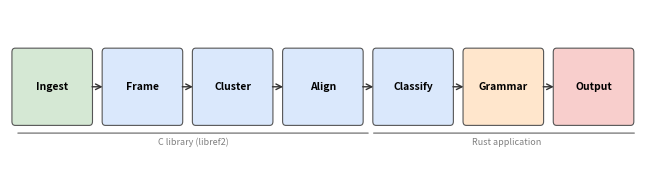
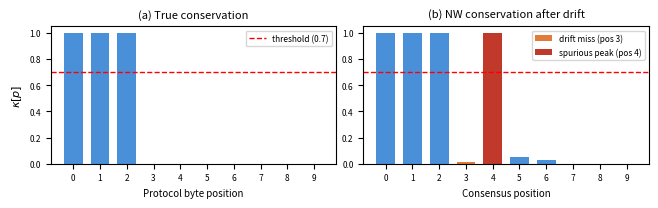

Here is the Python script that generated these plots, in order:
#!/usr/bin/env python3
"""Generate placeholder figures for ref2.tex."""
import sys

def pipeline_fig():
    try:
        import matplotlib
        matplotlib.use('Agg')
        import matplotlib.pyplot as plt
        import matplotlib.patches as mpatches

        fig, ax = plt.subplots(figsize=(6.5, 1.6))
        ax.set_xlim(0, 10); ax.set_ylim(0, 2); ax.axis('off')
        stages = ['Ingest', 'Frame', 'Cluster', 'Align', 'Classify', 'Grammar', 'Output']
        colors = ['#d5e8d4', '#dae8fc', '#dae8fc', '#dae8fc', '#dae8fc', '#ffe6cc', '#f8cecc']
        for i, (s, c) in enumerate(zip(stages, colors)):
            ax.add_patch(mpatches.FancyBboxPatch(
                (i * 1.4 + 0.08, 0.55), 1.15, 0.9,
                boxstyle='round,pad=0.05', fc=c, ec='#555', lw=0.8))
            ax.text(i * 1.4 + 0.655, 1.0, s, ha='center', va='center',
                    fontsize=7.5, fontweight='bold')
            if i < len(stages) - 1:
                ax.annotate('', xy=((i + 1) * 1.4 + 0.08, 1.0),
                            xytext=(i * 1.4 + 1.23, 1.0),
                            arrowprops=dict(arrowstyle='->', color='#333', lw=1.0))
        # label the C-library bracket
        ax.annotate('', xy=(5.6, 0.4), xytext=(0.08, 0.4),
                    arrowprops=dict(arrowstyle='-', color='gray'))
        ax.text(2.84, 0.25, 'C library (libref2)', ha='center', fontsize=6.5, color='gray')
        ax.annotate('', xy=(9.73, 0.4), xytext=(5.6, 0.4),
                    arrowprops=dict(arrowstyle='-', color='gray'))
        ax.text(7.7, 0.25, 'Rust application', ha='center', fontsize=6.5, color='gray')

        plt.tight_layout(pad=0.2)
        plt.savefig('pipeline.pdf', bbox_inches='tight')
        print('pipeline.pdf generated')
    except ImportError:
        _stub('pipeline.pdf')


def drift_fig():
    try:
        import matplotlib
        matplotlib.use('Agg')
        import matplotlib.pyplot as plt
        import numpy as np

        fig, (ax1, ax2) = plt.subplots(1, 2, figsize=(6.5, 2.0))
        pos = np.arange(10)
        true_kappa = [1, 1, 1, 0, 0, 0, 0, 0, 0, 0]
        nw_kappa   = [1, 1, 1, 0.01, 1.0, 0.05, 0.03, 0, 0, 0]
        base_col = '#4a90d9'

        ax1.bar(pos, true_kappa, color=base_col, width=0.7)
        ax1.axhline(0.7, color='red', linestyle='--', linewidth=1.0, label='threshold (0.7)')
        ax1.set_title('(a) True conservation', fontsize=8)
        ax1.set_xlabel('Protocol byte position', fontsize=7)
        ax1.set_ylabel(r'$\kappa[p]$', fontsize=8)
        ax1.set_xticks(pos)
        ax1.tick_params(labelsize=6)
        ax1.legend(fontsize=6)

        bar_colors = [base_col] * 10
        bar_colors[3] = '#e07b39'   # missed flags (drift miss)
        bar_colors[4] = '#c0392b'   # spurious peak
        ax2.bar(pos, nw_kappa, color=bar_colors, width=0.7)
        ax2.axhline(0.7, color='red', linestyle='--', linewidth=1.0)
        ax2.set_title('(b) NW conservation after drift', fontsize=8)
        ax2.set_xlabel('Consensus position', fontsize=7)
        ax2.set_xticks(pos)
        ax2.tick_params(labelsize=6)
        from matplotlib.patches import Patch
        legend_els = [Patch(fc='#e07b39', label='drift miss (pos 3)'),
                      Patch(fc='#c0392b', label='spurious peak (pos 4)')]
        ax2.legend(handles=legend_els, fontsize=6)

        plt.tight_layout(pad=0.4)
        plt.savefig('drift.pdf', bbox_inches='tight')
        print('drift.pdf generated')
    except ImportError:
        _stub('drift.pdf')


def _stub(name):
    """Write a minimal valid PDF placeholder."""
    print(f'matplotlib not available; writing stub {name}')
    data = (
        b'%PDF-1.4\n'
        b'1 0 obj<</Type/Catalog/Pages 2 0 R>>endobj\n'
        b'2 0 obj<</Type/Pages/Kids[3 0 R]/Count 1>>endobj\n'
        b'3 0 obj<</Type/Page/MediaBox[0 0 432 144]/Parent 2 0 R>>endobj\n'
        b'xref\n0 4\n'
        b'0000000000 65535 f \n'
        b'0000000009 00000 n \n'
        b'0000000058 00000 n \n'
        b'0000000115 00000 n \n'
        b'trailer<</Size 4/Root 1 0 R>>\nstartxref\n190\n%%EOF\n'
    )
    with open(name, 'wb') as f:
        f.write(data)


if __name__ == '__main__':
    pipeline_fig()
    drift_fig()
